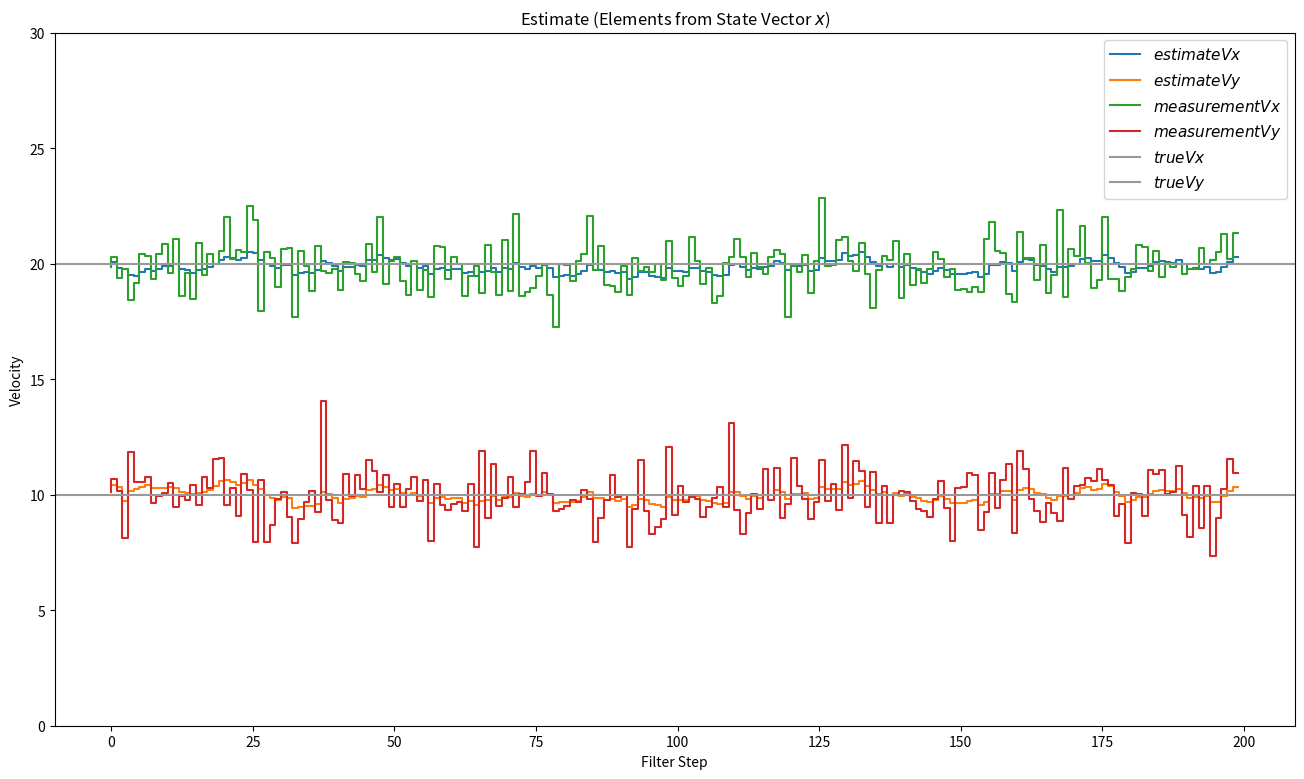
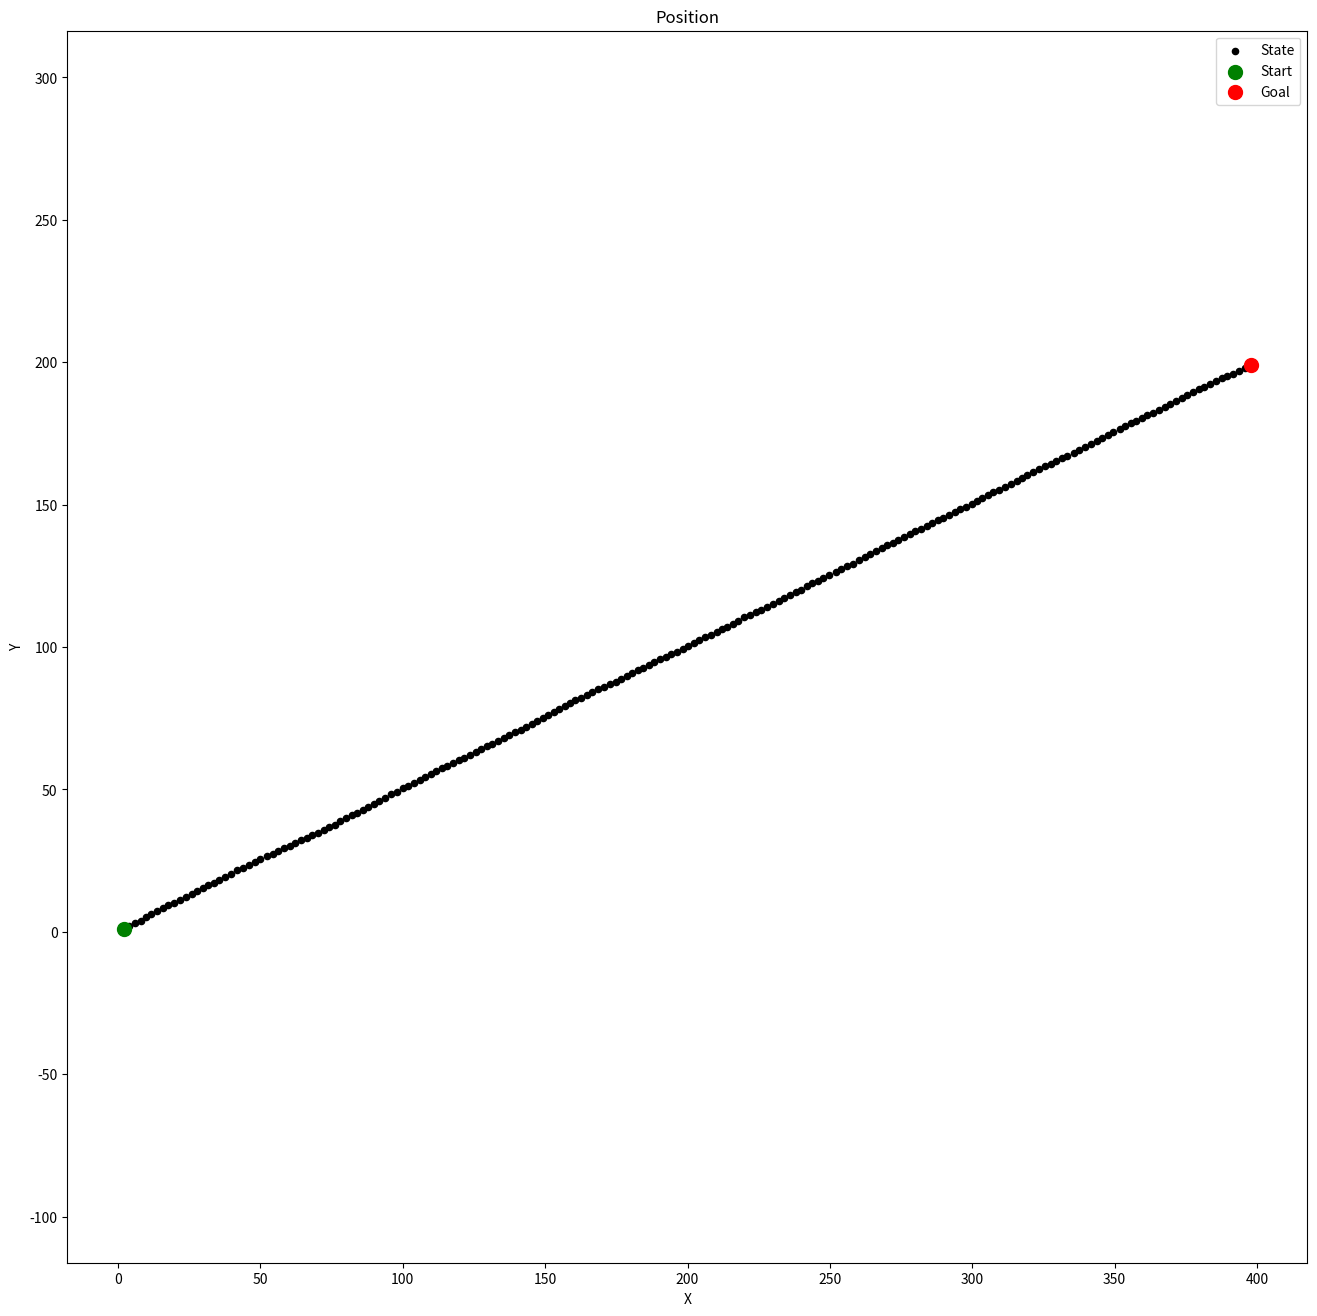

Write the Python code that produced these figures, in order.
# [redacted]
# 卡尔曼滤波示例

import numpy as np
# %matplotlib inline
import matplotlib.pyplot as plt
from scipy.stats import norm


# 初始状态均设为0
x = np.matrix([[0.0, 0.0, 0.0, 0.0]]).T

################################ 初始化R、P、Q ################################
# 因为初始状态设为0，所以初始P矩阵“误差”设置要大。如果初始状态用首次测量值初始化，则设置较小误差
P = np.diag([1000.0, 1000.0, 1000.0, 1000.0]) 
print(P, P.shape)

dt = 0.1 # Time Step between Filter Steps
F = np.matrix([[1.0, 0.0, dt, 0.0],
              [0.0, 1.0, 0.0, dt],
              [0.0, 0.0, 1.0, 0.0],
              [0.0, 0.0, 0.0, 1.0]])

H = np.matrix([[0.0, 0.0, 1.0, 0.0],
              [0.0, 0.0, 0.0, 1.0]])

# ra = 10.0**2
# R = np.matrix([[ra, 0.0],
#               [0.0, ra]])

ra = 0.09
R = np.matrix([[ra, 0.0],
              [0.0, ra]])
print(R, R.shape)

sv = 0.5
G = np.matrix([[0.5*dt**2],
               [0.5*dt**2],
               [dt],
               [dt]])
Q = G*G.T*sv**2
I = np.eye(4)

# 产生随机数
m = 200 # Measurements
vx= 20 # in X
vy= 10 # in Y

mx = np.array(vx+np.random.randn(m))
my = np.array(vy+np.random.randn(m))
measurements = np.vstack((mx,my))


# print(measurements.shape)
# print('Standard Deviation of Acceleration Measurements=%.2f' % np.std(mx))
# print('You assumed %.2f in R.' % R[0,0])

# 绘制测量数据
# fig = plt.figure(figsize=(16,5))
# plt.step(range(m),mx, label='$\dot x$')
# plt.step(range(m),my, label='$\dot y$')
# plt.ylabel(r'Velocity $m/s$')
# plt.title('Measurements')
# plt.legend(loc='best',prop={'size':18})
# plt.show()

# 一些过程值，用于显示结果
xt = []
yt = []
dxt= []
dyt= []
Zx = []
Zy = []
Px = []
Py = []
Pdx= []
Pdy= []
Rdx= []
Rdy= []
Kx = []
Ky = []
Kdx= []
Kdy= []

def savestates(x, Z, P, R, K):
    xt.append(float(x[0]))
    yt.append(float(x[1]))
    dxt.append(float(x[2]))
    dyt.append(float(x[3]))
    Zx.append(float(Z[0]))
    Zy.append(float(Z[1]))
    Px.append(float(P[0,0]))
    Py.append(float(P[1,1]))
    Pdx.append(float(P[2,2]))
    Pdy.append(float(P[3,3]))
    Rdx.append(float(R[0,0]))
    Rdy.append(float(R[1,1]))
    Kx.append(float(K[0,0]))
    Ky.append(float(K[1,0]))
    Kdx.append(float(K[2,0]))
    Kdy.append(float(K[3,0]))    


# 关于速度的估计结果
def plot_x():
    fig = plt.figure(figsize=(16,9))
    plt.step(range(len(measurements[0])),dxt, label='$estimateVx$')
    plt.step(range(len(measurements[0])),dyt, label='$estimateVy$')
    
    plt.step(range(len(measurements[0])),measurements[0], label='$measurementVx$')
    plt.step(range(len(measurements[0])),measurements[1], label='$measurementVy$')

    plt.axhline(vx, color='#999999', label='$trueVx$')
    plt.axhline(vy, color='#999999', label='$trueVy$')

    plt.xlabel('Filter Step')
    plt.title('Estimate (Elements from State Vector $x$)')
    plt.legend(loc='best',prop={'size':11})
    plt.ylim([0, 30])
    plt.ylabel('Velocity')
    plt.show()

# 位置的估计结果
def plot_xy():
    fig = plt.figure(figsize=(16,16))
    plt.scatter(xt,yt, s=20, label='State', c='k')
    plt.scatter(xt[0],yt[0], s=100, label='Start', c='g')
    plt.scatter(xt[-1],yt[-1], s=100, label='Goal', c='r')

    plt.xlabel('X')
    plt.ylabel('Y')
    plt.title('Position')
    plt.legend(loc='best')
    plt.axis('equal')
    plt.show()

if __name__ == "__main__":
    # 卡尔曼滤波
    for n in range(len(measurements[0])):
        # Time Update (Prediction)
        # ========================
        # Project the state ahead
        x = F*x
        
        # Project the error covariance ahead
        P = F*P*F.T + Q
        
        # Measurement Update (Correction)
        # ===============================
        # Compute the Kalman Gain
        S = H*P*H.T + R
        K = (P*H.T) * np.linalg.pinv(S)
        
        # Update the estimate via z
        Z = measurements[:,n].reshape(2,1)
        y = Z - (H*x)                            # Innovation or Residual
        x = x + (K*y)
        
        # Update the error covariance
        P = (I - (K*H))*P
        
        # Save states (for Plotting)
        savestates(x, Z, P, R, K)
    
    plot_x()
    plot_xy()
